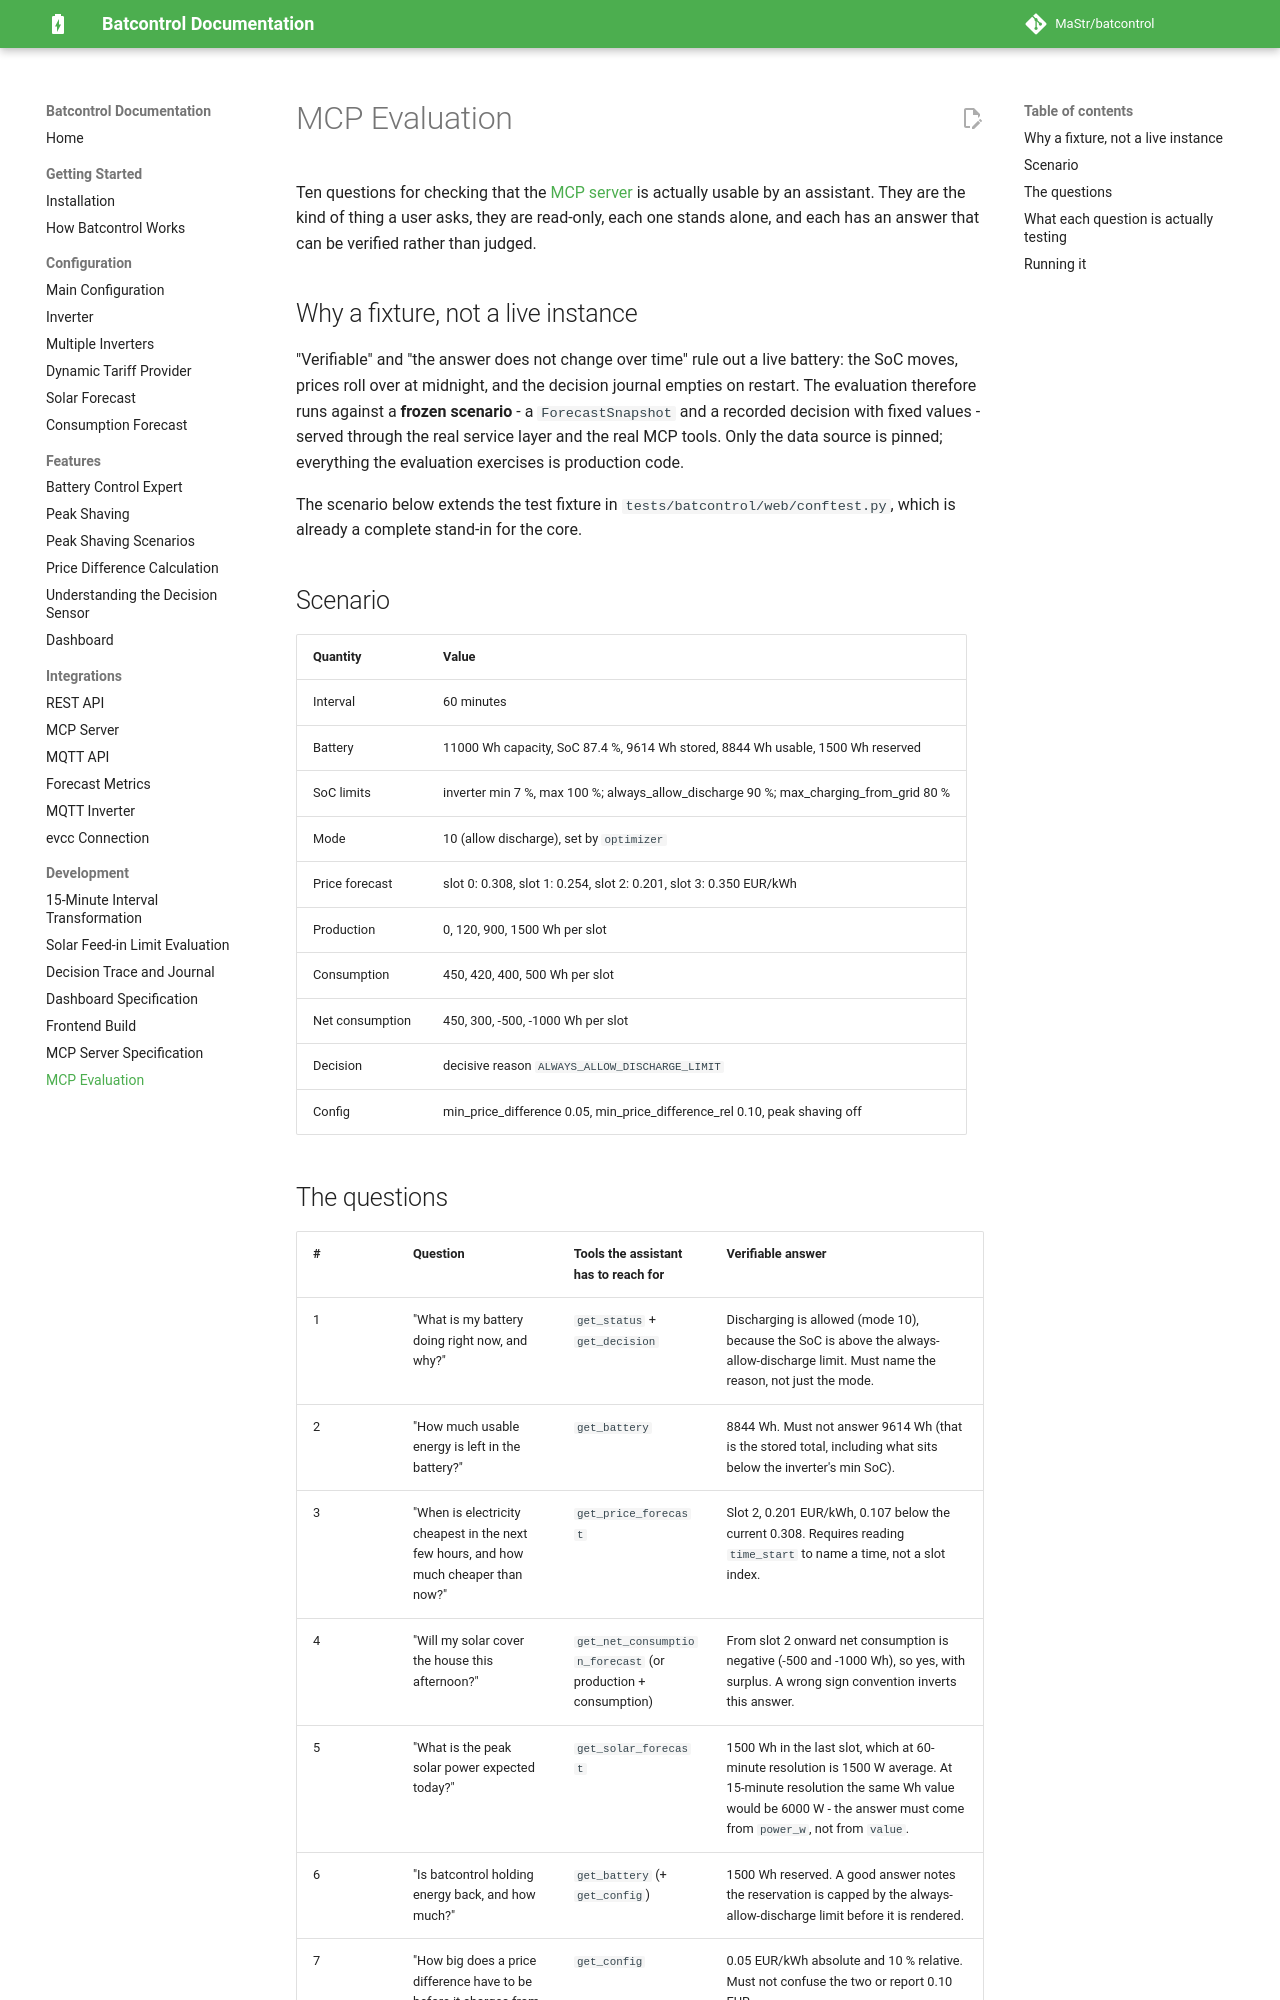

repository: MaStr/batcontrol · page: development/mcp-evaluation/index.html · generator: mkdocs

# MCP Evaluation

Ten questions for checking that the [MCP server](mcp-spec.md) is actually usable by an
assistant. They are the kind of thing a user asks, they are read-only, each one stands alone,
and each has an answer that can be verified rather than judged.

## Why a fixture, not a live instance

"Verifiable" and "the answer does not change over time" rule out a live battery: the SoC moves,
prices roll over at midnight, and the decision journal empties on restart. The evaluation
therefore runs against a **frozen scenario** - a `ForecastSnapshot` and a recorded decision
with fixed values - served through the real service layer and the real MCP tools. Only the data
source is pinned; everything the evaluation exercises is production code.

The scenario below extends the test fixture in `tests/batcontrol/web/conftest.py`, which is
already a complete stand-in for the core.

## Scenario

| Quantity | Value |
|---|---|
| Interval | 60 minutes |
| Battery | 11000 Wh capacity, SoC 87.4 %, 9614 Wh stored, 8844 Wh usable, 1500 Wh reserved |
| SoC limits | inverter min 7 %, max 100 %; always_allow_discharge 90 %; max_charging_from_grid 80 % |
| Mode | 10 (allow discharge), set by `optimizer` |
| Price forecast | slot 0: 0.308, slot 1: 0.254, slot 2: 0.201, slot 3: 0.350 EUR/kWh |
| Production | 0, 120, 900, 1500 Wh per slot |
| Consumption | 450, 420, 400, 500 Wh per slot |
| Net consumption | 450, 300, -500, -1000 Wh per slot |
| Decision | decisive reason `ALWAYS_ALLOW_DISCHARGE_LIMIT` |
| Config | min_price_difference 0.05, min_price_difference_rel 0.10, peak shaving off |
